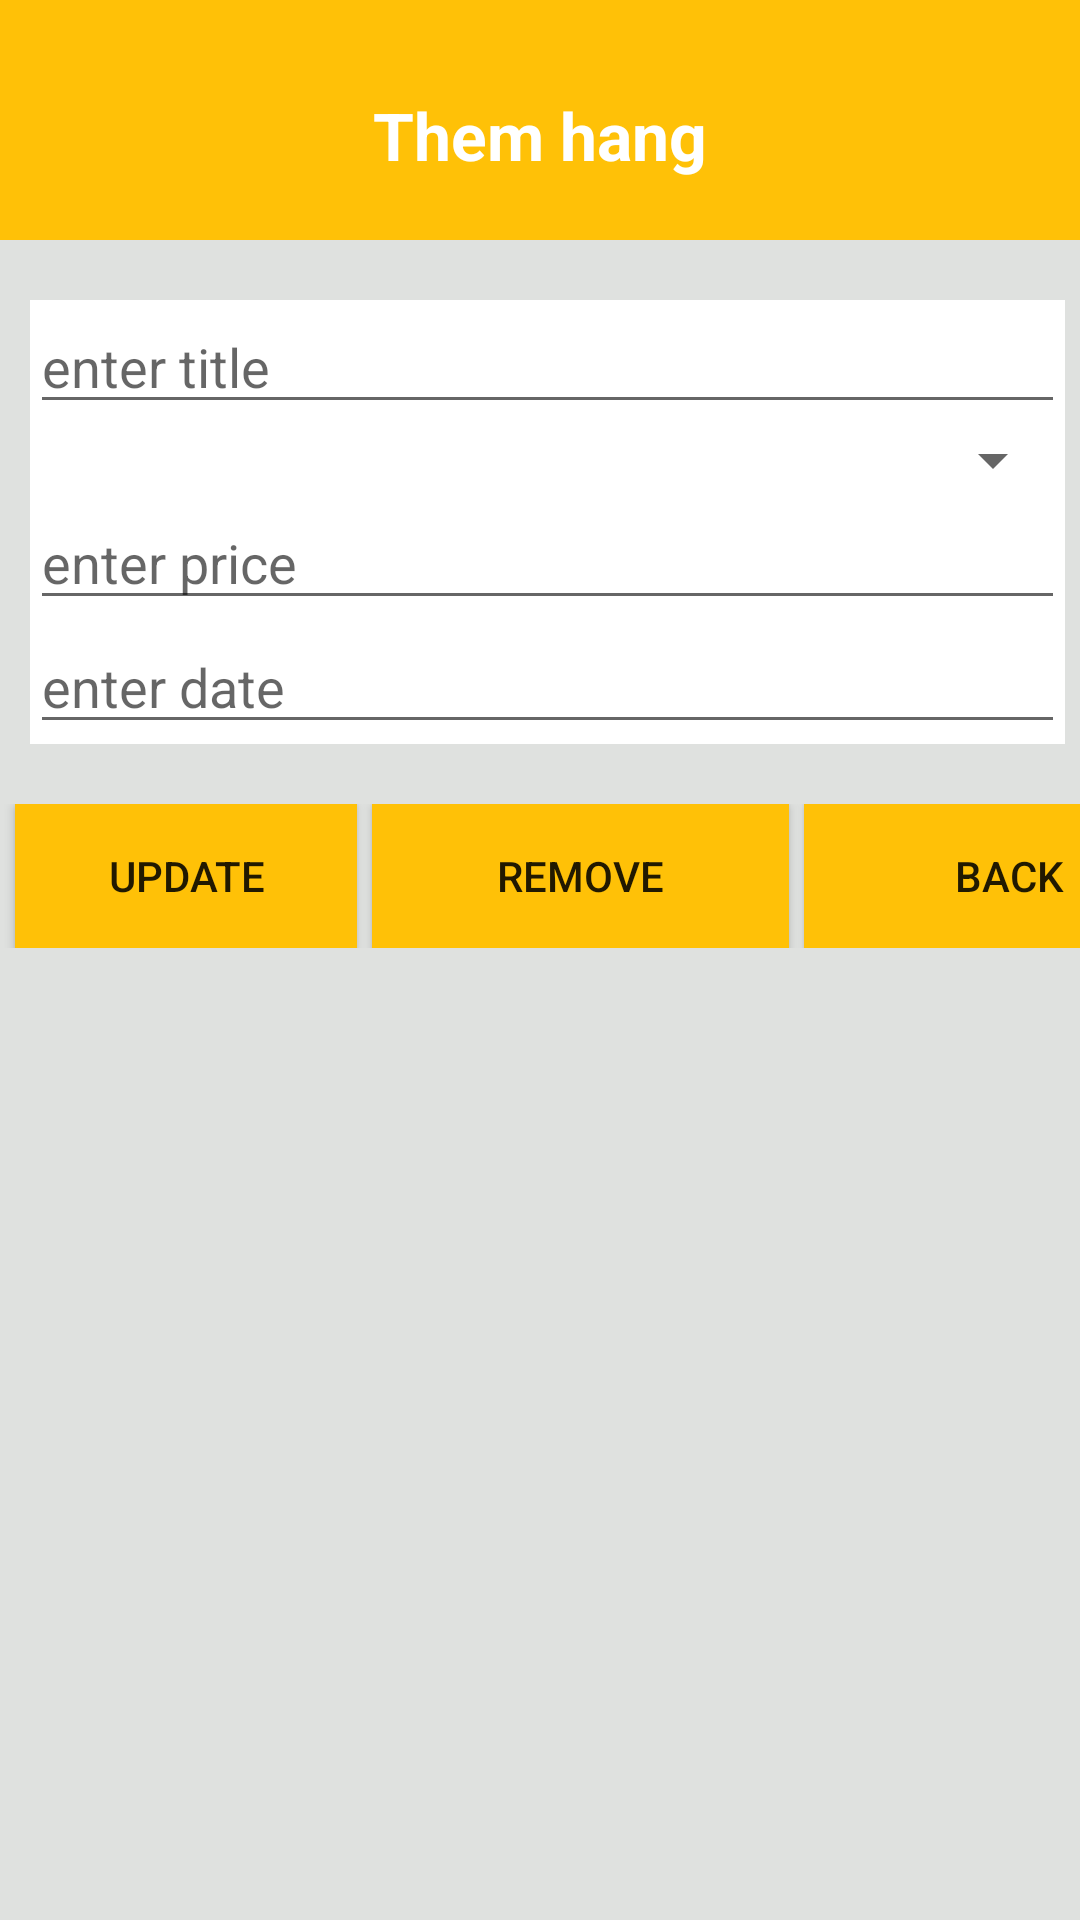

This screen was rendered from an Android layout file. Write that file and the resources it references.
<!-- AndroidManifest.xml: application theme Theme.Finalfinal -->
<!-- res/layout/activity_update_detele.xml -->
<?xml version="1.0" encoding="utf-8"?>
<LinearLayout xmlns:android="http://schemas.android.com/apk/res/android"
    xmlns:app="http://schemas.android.com/apk/res-auto"
    xmlns:tools="http://schemas.android.com/tools"
    android:layout_width="match_parent"
    android:layout_height="match_parent"
    android:orientation="vertical"
    android:background="#DFE1DF"
    tools:context="com.example.final_exam.AddActivity">
    <LinearLayout
        android:orientation="vertical"
        android:background="@color/yellow"
        android:layout_width="match_parent"
        android:layout_height="80dp">
        <TextView
            android:text="Them hang"
            android:textSize="22dp"
            android:textColor="@color/white"
            android:gravity="center"
            android:layout_marginTop="10dp"
            android:textStyle="bold"
            android:layout_width="match_parent"
            android:layout_height="match_parent"/>

    </LinearLayout>
    <LinearLayout
        android:orientation="vertical"
        android:layout_marginLeft="10dp"
        android:layout_marginTop="20dp"
        android:layout_marginRight="5dp"
        android:background="#FFFF"
        android:layout_width="match_parent"
        android:layout_height="wrap_content">
        <EditText
            android:id="@+id/tvTitle"
            android:hint="enter title"
            android:layout_width="match_parent"
            android:layout_height="wrap_content"/>
        <Spinner
            android:id="@+id/spCategory"
            android:layout_width="match_parent"
            android:layout_height="wrap_content"/>
        <EditText
            android:id="@+id/tvPrice"
            android:hint="enter price"
            android:layout_width="match_parent"
            android:layout_height="wrap_content"/>
        <EditText
            android:id="@+id/tvDate"
            android:hint="enter date"
            android:layout_width="match_parent"
            android:layout_height="wrap_content"/>
    </LinearLayout>

    <LinearLayout
        android:layout_width="match_parent"
        android:layout_height="wrap_content"
        android:layout_marginTop="20dp"
        android:orientation="horizontal"
        android:weightSum="2">

        <Button
            android:id="@+id/btUpdate"
            android:layout_width="114dp"
            android:layout_height="wrap_content"
            android:layout_marginLeft="5dp"
            android:background="@color/yellow"
            android:text="Update" />

        <Button
            android:id="@+id/btRemove"
            android:layout_width="139dp"
            android:layout_height="wrap_content"
            android:layout_marginLeft="5dp"
            android:background="@color/yellow"
            android:text="Remove" />

        <Button
            android:id="@+id/btBack"
            android:layout_width="137dp"
            android:layout_height="wrap_content"
            android:layout_marginLeft="5dp"
            android:background="@color/yellow"
            android:text="Back" />


    </LinearLayout>
</LinearLayout>
<!-- resources referenced by this layout -->
<resources>
  <color name="white">#FFFFFFFF</color>
  <color name="yellow">#FFC107</color>
  <style name="Theme.Finalfinal" parent="Theme.MaterialComponents.DayNight.DarkActionBar">
          
          <item name="colorPrimary">@color/purple_500</item>
          <item name="colorPrimaryVariant">@color/purple_700</item>
          <item name="colorOnPrimary">@color/white</item>
          
          <item name="colorSecondary">@color/teal_200</item>
          <item name="colorSecondaryVariant">@color/teal_700</item>
          <item name="colorOnSecondary">@color/black</item>
          
          <item name="android:statusBarColor" tools:targetApi="l">?attr/colorPrimaryVariant</item>
          
      </style>
  <color name="purple_500">#FF6200EE</color>
  <color name="purple_700">#FF3700B3</color>
  <color name="teal_200">#FF03DAC5</color>
  <color name="teal_700">#FF018786</color>
  <color name="black">#FF000000</color>
</resources>
